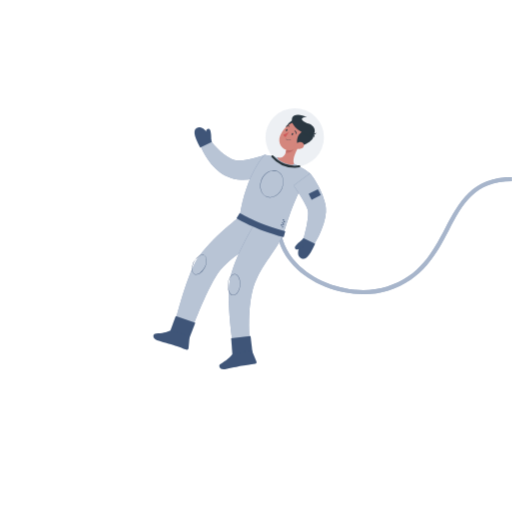
t = 0.00 s
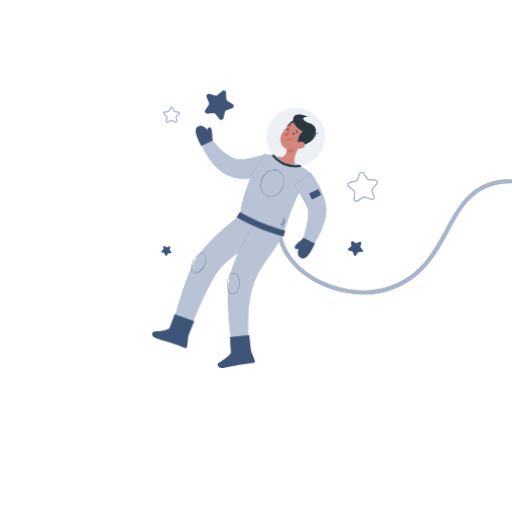
t = 1.00 s
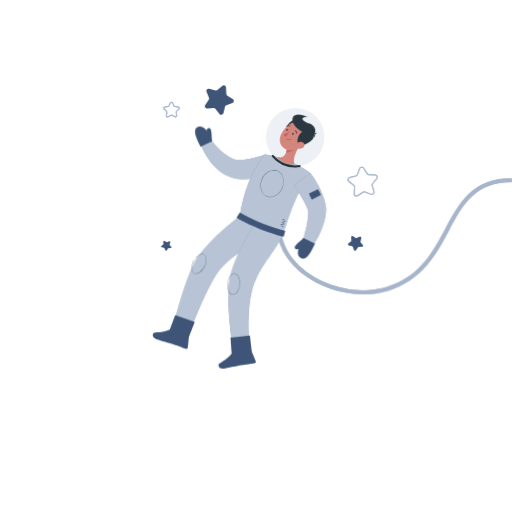
t = 2.50 s
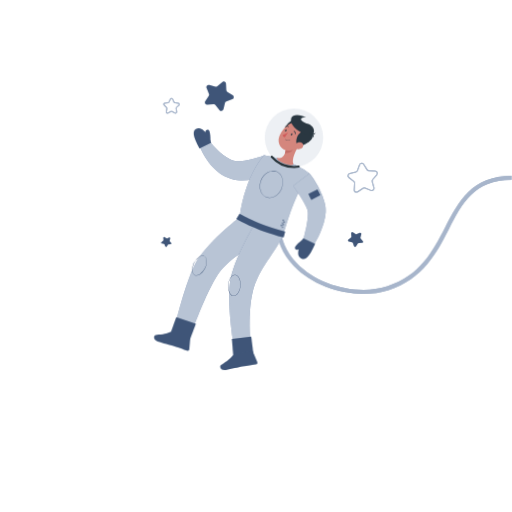
t = 3.63 s
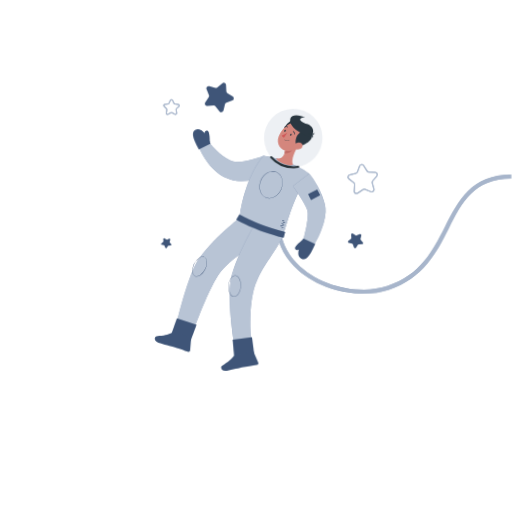
t = 4.75 s
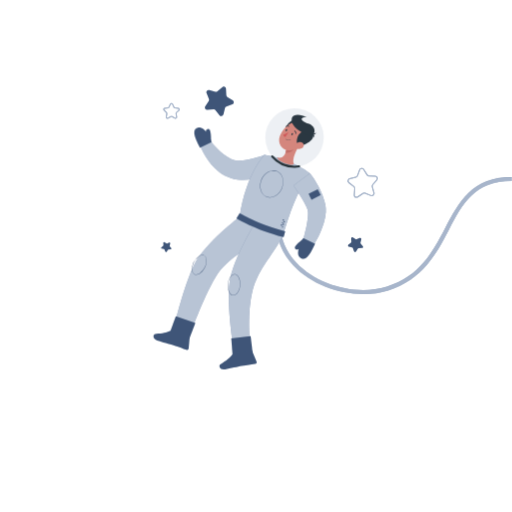
t = 5.88 s

The animated SVG that drew these frames (rendered in a browser with its animation timeline set to each time). Animation: 3 CSS @keyframes rules; one cycle of 7.00 s, repeats indefinitely.

<svg class="animated" id="freepik_stories-astronaut" xmlns="http://www.w3.org/2000/svg" viewBox="0 0 500 500" version="1.1" xmlns:xlink="http://www.w3.org/1999/xlink" xmlns:svgjs="http://svgjs.com/svgjs"><style>svg#freepik_stories-astronaut:not(.animated) .animable {opacity: 0;}svg#freepik_stories-astronaut.animated #freepik--Stars--inject-77 {animation: 1s 1 forwards cubic-bezier(.36,-0.01,.5,1.38) slideUp,6s Infinite  linear floating;animation-delay: 0s,1s;}svg#freepik_stories-astronaut.animated #freepik--Character--inject-77 {animation: 6s Infinite  linear wind;animation-delay: 0s;}            @keyframes slideUp {                0% {                    opacity: 0;                    transform: translateY(30px);                }                100% {                    opacity: 1;                    transform: inherit;                }            }                    @keyframes floating {                0% {                    opacity: 1;                    transform: translateY(0px);                }                50% {                    transform: translateY(-10px);                }                100% {                    opacity: 1;                    transform: translateY(0px);                }            }                    @keyframes wind {                0% {                    transform: rotate( 0deg );                }                25% {                    transform: rotate( 1deg );                }                75% {                    transform: rotate( -1deg );                }            }        .animator-hidden { display: none; }</style><g id="freepik--background-complete--inject-77" class="animable animator-hidden" style="transform-origin: 250px 214.492px;"><rect y="382.4" width="500" height="0.25" style="fill: rgb(224, 224, 224); transform-origin: 250px 382.525px;" id="elcwe6eegmh5f" class="animable"></rect><rect x="327.22" y="395" width="10.48" height="0.25" style="fill: rgb(224, 224, 224); transform-origin: 332.46px 395.125px;" id="eltcqi2yy5sus" class="animable"></rect><rect x="64.93" y="388.44" width="17.85" height="0.25" style="fill: rgb(224, 224, 224); transform-origin: 73.855px 388.565px;" id="el95zzxezb7yv" class="animable"></rect><rect x="149.23" y="394.88" width="30.66" height="0.25" style="fill: rgb(224, 224, 224); transform-origin: 164.56px 395.005px;" id="elofej3gq5a" class="animable"></rect><rect x="220.09" y="389.17" width="45.25" height="0.25" style="fill: rgb(224, 224, 224); transform-origin: 242.715px 389.295px;" id="eljj3blylmcb" class="animable"></rect><rect x="391.44" y="390.76" width="53.95" height="0.25" style="fill: rgb(224, 224, 224); transform-origin: 418.415px 390.885px;" id="elfz3aameh598" class="animable"></rect><rect x="87.61" y="388.44" width="35.34" height="0.25" style="fill: rgb(224, 224, 224); transform-origin: 105.28px 388.565px;" id="eltctm0s3v2l" class="animable"></rect><rect x="451.22" y="390.88" width="14.97" height="0.25" style="fill: rgb(224, 224, 224); transform-origin: 458.705px 391.005px;" id="el23j5jltnccvi" class="animable"></rect><path d="M237,337.8H43.91a5.71,5.71,0,0,1-5.7-5.71V60.66A5.71,5.71,0,0,1,43.91,55H237a5.71,5.71,0,0,1,5.71,5.71V332.09A5.71,5.71,0,0,1,237,337.8ZM43.91,55.2a5.46,5.46,0,0,0-5.45,5.46V332.09a5.46,5.46,0,0,0,5.45,5.46H237a5.47,5.47,0,0,0,5.46-5.46V60.66A5.47,5.47,0,0,0,237,55.2Z" style="fill: rgb(224, 224, 224); transform-origin: 140.46px 196.4px;" id="elmp504uk88ys" class="animable"></path><path d="M453.31,337.8H260.21a5.72,5.72,0,0,1-5.71-5.71V60.66A5.72,5.72,0,0,1,260.21,55h193.1A5.71,5.71,0,0,1,459,60.66V332.09A5.71,5.71,0,0,1,453.31,337.8ZM260.21,55.2a5.47,5.47,0,0,0-5.46,5.46V332.09a5.47,5.47,0,0,0,5.46,5.46h193.1a5.47,5.47,0,0,0,5.46-5.46V60.66a5.47,5.47,0,0,0-5.46-5.46Z" style="fill: rgb(224, 224, 224); transform-origin: 356.75px 196.4px;" id="elhvob1hj93ki" class="animable"></path><path d="M140.43,117A49,49,0,0,1,74,162.78a49,49,0,0,0,0-91.53A49,49,0,0,1,140.43,117Z" style="fill: rgb(245, 245, 245); transform-origin: 107.215px 117.015px;" id="elfz9604i1utj" class="animable"></path><path d="M107,85.21a8.3,8.3,0,0,1,.51,7.08,20.48,20.48,0,0,0-2.3-6.07,21.43,21.43,0,0,0-4-5.14A8.33,8.33,0,0,1,107,85.21Z" style="fill: rgb(230, 230, 230); transform-origin: 104.641px 86.685px;" id="el4af04lqld12" class="animable"></path><path d="M131.17,106.72a8.33,8.33,0,0,1-4.58,5.42,21,21,0,0,0,2.6-6,21.53,21.53,0,0,0,.73-6.46A8.31,8.31,0,0,1,131.17,106.72Z" style="fill: rgb(230, 230, 230); transform-origin: 129.029px 105.91px;" id="elu7ci5gmtd49" class="animable"></path><path d="M128.14,139a8.3,8.3,0,0,1-6.63,2.51,21.08,21.08,0,0,0,5.16-3.94,21.37,21.37,0,0,0,3.77-5.29A8.34,8.34,0,0,1,128.14,139Z" style="fill: rgb(230, 230, 230); transform-origin: 126px 136.908px;" id="elv5cg4bhf269" class="animable"></path><path d="M105.75,155.4a8.31,8.31,0,0,1-6.63,2.52,21.71,21.71,0,0,0,8.93-9.24A8.29,8.29,0,0,1,105.75,155.4Z" style="fill: rgb(230, 230, 230); transform-origin: 103.611px 153.313px;" id="elv43xnuzfsx" class="animable"></path><path d="M117.57,122.78a8.31,8.31,0,0,1-4.31,5.63A21.81,21.81,0,0,0,116,115.86,8.24,8.24,0,0,1,117.57,122.78Z" style="fill: rgb(230, 230, 230); transform-origin: 115.516px 122.135px;" id="elubjbaqe5pl" class="animable"></path><path d="M378.22,150.55a1.5,1.5,0,0,1-1.37-.89c-2.84-6.42,13.18-17.54,30.47-25.2s36.29-12.07,39.14-5.65a1.5,1.5,0,0,1-2.75,1.21c-1.27-2.86-15.6-1.5-35.17,7.18s-30.22,18.37-29,21.24a1.49,1.49,0,0,1-.76,2A1.46,1.46,0,0,1,378.22,150.55Z" style="fill: rgb(245, 245, 245); transform-origin: 411.554px 133.135px;" id="elaocso9screw" class="animable"></path><circle cx="411.65" cy="134.23" r="25.75" style="fill: rgb(230, 230, 230); transform-origin: 411.65px 134.23px;" id="elt3fiq2q1zd" class="animable"></circle><path d="M384.38,152.78c-4.08,0-6.61-1-7.53-3.12a1.51,1.51,0,0,1,.77-2,1.49,1.49,0,0,1,2,.76c.4.9,3.12,2.06,10.81.74a109.43,109.43,0,0,0,24.37-7.91C434.34,132.6,445,122.89,443.71,120a1.5,1.5,0,0,1,2.75-1.21c2.84,6.42-13.18,17.54-30.47,25.2a113,113,0,0,1-25.08,8.13A39.09,39.09,0,0,1,384.38,152.78Z" style="fill: rgb(245, 245, 245); transform-origin: 411.753px 135.338px;" id="elj33g5dszja" class="animable"></path><path d="M371.89,72.94l.85,1.71a.68.68,0,0,0,.51.37l1.89.28a.68.68,0,0,1,.38,1.16l-1.37,1.34a.66.66,0,0,0-.19.6l.32,1.88a.68.68,0,0,1-1,.72l-1.69-.89a.72.72,0,0,0-.64,0l-1.69.89a.68.68,0,0,1-1-.72l.32-1.88a.64.64,0,0,0-.2-.6L367,76.46a.68.68,0,0,1,.38-1.16l1.89-.28a.68.68,0,0,0,.51-.37l.85-1.71A.68.68,0,0,1,371.89,72.94Z" style="fill: rgb(245, 245, 245); transform-origin: 371.26px 76.8012px;" id="elz9abw5rdja8" class="animable"></path><path d="M60.13,241.19,61,242.9a.71.71,0,0,0,.51.38l1.89.27a.69.69,0,0,1,.38,1.17l-1.37,1.33a.67.67,0,0,0-.19.6l.32,1.89a.68.68,0,0,1-1,.72l-1.69-.89a.66.66,0,0,0-.64,0l-1.69.89a.68.68,0,0,1-1-.72l.32-1.89a.67.67,0,0,0-.19-.6l-1.37-1.33a.69.69,0,0,1,.38-1.17l1.89-.27a.71.71,0,0,0,.51-.38l.85-1.71A.68.68,0,0,1,60.13,241.19Z" style="fill: rgb(230, 230, 230); transform-origin: 59.53px 245.078px;" id="el7jcbvvy0kme" class="animable"></path><path d="M303.57,315.8l.84,1.71a.67.67,0,0,0,.52.37l1.89.28a.68.68,0,0,1,.37,1.16l-1.36,1.34a.67.67,0,0,0-.2.6l.32,1.89a.68.68,0,0,1-1,.72l-1.69-.89a.64.64,0,0,0-.63,0l-1.7.89a.69.69,0,0,1-1-.72l.33-1.89a.7.7,0,0,0-.2-.6l-1.37-1.34a.68.68,0,0,1,.38-1.16l1.89-.28a.69.69,0,0,0,.52-.37l.84-1.71A.69.69,0,0,1,303.57,315.8Z" style="fill: rgb(230, 230, 230); transform-origin: 302.941px 319.679px;" id="el0smp7hzy0b1" class="animable"></path><path d="M291.44,33.93l.51,1a.4.4,0,0,0,.3.22l1.13.16a.41.41,0,0,1,.23.7l-.82.8a.4.4,0,0,0-.11.36l.19,1.12a.4.4,0,0,1-.59.43l-1-.53a.42.42,0,0,0-.38,0l-1,.53a.41.41,0,0,1-.59-.43l.2-1.12a.43.43,0,0,0-.12-.36l-.82-.8a.41.41,0,0,1,.23-.7l1.13-.16a.4.4,0,0,0,.3-.22l.51-1A.41.41,0,0,1,291.44,33.93Z" style="fill: rgb(230, 230, 230); transform-origin: 291.09px 36.2532px;" id="el84ayh692s2" class="animable"></path><path d="M113.62,210.8l.51,1a.4.4,0,0,0,.3.22l1.13.17a.4.4,0,0,1,.23.69l-.82.8a.4.4,0,0,0-.11.36l.19,1.13a.41.41,0,0,1-.59.43l-1-.53a.37.37,0,0,0-.38,0l-1,.53a.41.41,0,0,1-.6-.43l.2-1.13a.43.43,0,0,0-.12-.36l-.82-.8a.4.4,0,0,1,.23-.69l1.13-.17a.4.4,0,0,0,.3-.22l.51-1A.4.4,0,0,1,113.62,210.8Z" style="fill: rgb(245, 245, 245); transform-origin: 113.265px 213.117px;" id="elneixgq3wnmh" class="animable"></path><path d="M62.55,306.31l.5,1a.41.41,0,0,0,.31.23l1.13.16a.41.41,0,0,1,.22.7l-.81.8a.39.39,0,0,0-.12.36L64,310.7a.4.4,0,0,1-.59.43l-1-.53a.42.42,0,0,0-.38,0l-1,.53a.4.4,0,0,1-.59-.43l.19-1.12a.39.39,0,0,0-.12-.36l-.82-.8a.41.41,0,0,1,.23-.7l1.13-.16a.43.43,0,0,0,.31-.23l.5-1A.42.42,0,0,1,62.55,306.31Z" style="fill: rgb(245, 245, 245); transform-origin: 62.2007px 308.661px;" id="elu856mm1h9io" class="animable"></path><path d="M418.78,306.46l.51,1a.4.4,0,0,0,.31.22l1.13.16a.41.41,0,0,1,.22.7l-.81.8a.4.4,0,0,0-.12.36l.19,1.12a.4.4,0,0,1-.59.43l-1-.53a.42.42,0,0,0-.38,0l-1,.53a.41.41,0,0,1-.6-.43l.2-1.12a.4.4,0,0,0-.12-.36l-.82-.8a.41.41,0,0,1,.23-.7l1.13-.16a.42.42,0,0,0,.31-.22l.5-1A.41.41,0,0,1,418.78,306.46Z" style="fill: rgb(230, 230, 230); transform-origin: 418.426px 308.779px;" id="elsivirbbxago" class="animable"></path><circle cx="171.99" cy="64.81" r="1.33" style="fill: rgb(230, 230, 230); transform-origin: 171.99px 64.81px;" id="elgryepbepmr" class="animable"></circle><path d="M310.18,81.08a1.33,1.33,0,1,1-1.33-1.32A1.33,1.33,0,0,1,310.18,81.08Z" style="fill: rgb(245, 245, 245); transform-origin: 308.85px 81.09px;" id="elvod56cvhktm" class="animable"></path><circle cx="165.18" cy="185.33" r="1.33" style="fill: rgb(245, 245, 245); transform-origin: 165.18px 185.33px;" id="eljlwdnmfarne" class="animable"></circle><path d="M122.83,285.26a1.33,1.33,0,1,1-1.32-1.32A1.32,1.32,0,0,1,122.83,285.26Z" style="fill: rgb(245, 245, 245); transform-origin: 121.5px 285.27px;" id="elkxhllfi27h" class="animable"></path><circle cx="400.33" cy="205.33" r="1.33" style="fill: rgb(230, 230, 230); transform-origin: 400.33px 205.33px;" id="elucaie2hqglm" class="animable"></circle></g><g id="freepik--Shadow--inject-77" class="animable animator-hidden" style="transform-origin: 250px 416.24px;"><ellipse cx="250" cy="416.24" rx="193.89" ry="11.32" style="fill: rgb(245, 245, 245); transform-origin: 250px 416.24px;" id="ell4fk40xekjj" class="animable"></ellipse></g><g id="freepik--Stars--inject-77" class="animable" style="transform-origin: 263.174px 169.166px;"><path d="M163.46,119.73a1.66,1.66,0,0,1-1.63-1.94l.55-3.17a.68.68,0,0,0-.19-.58l-2.31-2.25a1.65,1.65,0,0,1,.92-2.82l3.19-.46a.67.67,0,0,0,.49-.36l1.42-2.89a1.66,1.66,0,0,1,3,0l1.42,2.89a.67.67,0,0,0,.5.36L174,109a1.65,1.65,0,0,1,.92,2.82L172.58,114a.65.65,0,0,0-.18.58l.54,3.17a1.65,1.65,0,0,1-2.4,1.74l-2.85-1.5a.63.63,0,0,0-.61,0l-2.85,1.49A1.64,1.64,0,0,1,163.46,119.73Zm3.93-14.39a.63.63,0,0,0-.59.36l-1.43,2.89a1.65,1.65,0,0,1-1.24.91l-3.19.46a.65.65,0,0,0-.36,1.11l2.31,2.25a1.66,1.66,0,0,1,.47,1.47l-.54,3.17a.65.65,0,0,0,.94.69l2.86-1.5a1.65,1.65,0,0,1,1.53,0l2.86,1.5A.65.65,0,0,0,172,118l-.54-3.17a1.69,1.69,0,0,1,.47-1.47l2.31-2.25a.64.64,0,0,0,.17-.67.65.65,0,0,0-.53-.44l-3.19-.46a1.65,1.65,0,0,1-1.24-.91L168,105.7A.63.63,0,0,0,167.39,105.34Z" style="fill: #4F6B96; transform-origin: 167.4px 112.021px;" id="el4ah8hatjms" class="animable"></path><g id="elmc54usv9rwf"><path d="M163.46,119.73a1.66,1.66,0,0,1-1.63-1.94l.55-3.17a.68.68,0,0,0-.19-.58l-2.31-2.25a1.65,1.65,0,0,1,.92-2.82l3.19-.46a.67.67,0,0,0,.49-.36l1.42-2.89a1.66,1.66,0,0,1,3,0l1.42,2.89a.67.67,0,0,0,.5.36L174,109a1.65,1.65,0,0,1,.92,2.82L172.58,114a.65.65,0,0,0-.18.58l.54,3.17a1.65,1.65,0,0,1-2.4,1.74l-2.85-1.5a.63.63,0,0,0-.61,0l-2.85,1.49A1.64,1.64,0,0,1,163.46,119.73Zm3.93-14.39a.63.63,0,0,0-.59.36l-1.43,2.89a1.65,1.65,0,0,1-1.24.91l-3.19.46a.65.65,0,0,0-.36,1.11l2.31,2.25a1.66,1.66,0,0,1,.47,1.47l-.54,3.17a.65.65,0,0,0,.94.69l2.86-1.5a1.65,1.65,0,0,1,1.53,0l2.86,1.5A.65.65,0,0,0,172,118l-.54-3.17a1.69,1.69,0,0,1,.47-1.47l2.31-2.25a.64.64,0,0,0,.17-.67.65.65,0,0,0-.53-.44l-3.19-.46a1.65,1.65,0,0,1-1.24-.91L168,105.7A.63.63,0,0,0,167.39,105.34Z" style="fill: rgb(255, 255, 255); opacity: 0.5; transform-origin: 167.4px 112.021px;" class="animable" id="elposs9f41ol7"></path></g><path d="M220.65,90.49l.29,6.17a2.19,2.19,0,0,0,1,1.77l5.24,3.26a2.21,2.21,0,0,1-.39,3.94l-5.77,2.18a2.18,2.18,0,0,0-1.36,1.53l-1.48,6a2.21,2.21,0,0,1-3.87.86l-3.86-4.82a2.16,2.16,0,0,0-1.88-.82l-6.15.44a2.21,2.21,0,0,1-2-3.41l3.39-5.16a2.18,2.18,0,0,0,.2-2l-2.32-5.72a2.21,2.21,0,0,1,2.62-3l5.95,1.63a2.21,2.21,0,0,0,2-.44l4.72-4A2.21,2.21,0,0,1,220.65,90.49Z" style="fill: #4F6B96; transform-origin: 214.14px 102.687px;" id="el9ixa7rf9umc" class="animable"></path><g id="el7ms9g0jfp2l"><path d="M220.65,90.49l.29,6.17a2.19,2.19,0,0,0,1,1.77l5.24,3.26a2.21,2.21,0,0,1-.39,3.94l-5.77,2.18a2.18,2.18,0,0,0-1.36,1.53l-1.48,6a2.21,2.21,0,0,1-3.87.86l-3.86-4.82a2.16,2.16,0,0,0-1.88-.82l-6.15.44a2.21,2.21,0,0,1-2-3.41l3.39-5.16a2.18,2.18,0,0,0,.2-2l-2.32-5.72a2.21,2.21,0,0,1,2.62-3l5.95,1.63a2.21,2.21,0,0,0,2-.44l4.72-4A2.21,2.21,0,0,1,220.65,90.49Z" style="opacity: 0.2; transform-origin: 214.14px 102.687px;" class="animable" id="elbiz31rfm74"></path></g><path d="M348.13,196.88a2.74,2.74,0,0,1-2.7-2.9l.42-6.16a1.7,1.7,0,0,0-.64-1.45l-4.83-3.84a2.71,2.71,0,0,1,1-4.75l6-1.5a1.66,1.66,0,0,0,1.18-1.06l2.16-5.78a2.71,2.71,0,0,1,4.83-.49l3.28,5.23a1.69,1.69,0,0,0,1.37.8l6.17.27a2.71,2.71,0,0,1,2,4.44l-4,4.73A1.71,1.71,0,0,0,364,186l1.65,5.95a2.69,2.69,0,0,1-.8,2.74,2.72,2.72,0,0,1-2.82.5l-5.72-2.31a1.71,1.71,0,0,0-1.58.16l-5.14,3.41A2.75,2.75,0,0,1,348.13,196.88Zm5.15-28.2h-.18a1.67,1.67,0,0,0-1.43,1.1l-2.16,5.78a2.67,2.67,0,0,1-1.88,1.68l-6,1.5a1.71,1.71,0,0,0-.65,3l4.83,3.84a2.69,2.69,0,0,1,1,2.3l-.42,6.16a1.67,1.67,0,0,0,.84,1.59,1.7,1.7,0,0,0,1.8,0l5.15-3.41a2.71,2.71,0,0,1,2.5-.26l5.73,2.31a1.71,1.71,0,0,0,2.28-2l-1.65-5.95a2.7,2.7,0,0,1,.53-2.46l4-4.73a1.72,1.72,0,0,0-1.24-2.81l-6.16-.26a2.72,2.72,0,0,1-2.18-1.27l-3.27-5.23A1.68,1.68,0,0,0,353.28,168.68Z" style="fill: #4F6B96; transform-origin: 354.172px 182.282px;" id="el50uttw08hp9" class="animable"></path><g id="elh2kq8758mi8"><path d="M348.13,196.88a2.74,2.74,0,0,1-2.7-2.9l.42-6.16a1.7,1.7,0,0,0-.64-1.45l-4.83-3.84a2.71,2.71,0,0,1,1-4.75l6-1.5a1.66,1.66,0,0,0,1.18-1.06l2.16-5.78a2.71,2.71,0,0,1,4.83-.49l3.28,5.23a1.69,1.69,0,0,0,1.37.8l6.17.27a2.71,2.71,0,0,1,2,4.44l-4,4.73A1.71,1.71,0,0,0,364,186l1.65,5.95a2.69,2.69,0,0,1-.8,2.74,2.72,2.72,0,0,1-2.82.5l-5.72-2.31a1.71,1.71,0,0,0-1.58.16l-5.14,3.41A2.75,2.75,0,0,1,348.13,196.88Zm5.15-28.2h-.18a1.67,1.67,0,0,0-1.43,1.1l-2.16,5.78a2.67,2.67,0,0,1-1.88,1.68l-6,1.5a1.71,1.71,0,0,0-.65,3l4.83,3.84a2.69,2.69,0,0,1,1,2.3l-.42,6.16a1.67,1.67,0,0,0,.84,1.59,1.7,1.7,0,0,0,1.8,0l5.15-3.41a2.71,2.71,0,0,1,2.5-.26l5.73,2.31a1.71,1.71,0,0,0,2.28-2l-1.65-5.95a2.7,2.7,0,0,1,.53-2.46l4-4.73a1.72,1.72,0,0,0-1.24-2.81l-6.16-.26a2.72,2.72,0,0,1-2.18-1.27l-3.27-5.23A1.68,1.68,0,0,0,353.28,168.68Z" style="fill: rgb(255, 255, 255); opacity: 0.5; transform-origin: 354.172px 182.282px;" class="animable" id="eljoycs65kzwa"></path></g><path d="M352.79,237.56l-.82,3.08a1.11,1.11,0,0,0,.24,1l2.07,2.42a1.14,1.14,0,0,1-.81,1.88l-3.18.17a1.16,1.16,0,0,0-.91.55l-1.66,2.72a1.15,1.15,0,0,1-2-.19l-1.14-3a1.17,1.17,0,0,0-.8-.7l-3.1-.74a1.14,1.14,0,0,1-.46-2l2.48-2a1.14,1.14,0,0,0,.41-1l-.25-3.18a1.14,1.14,0,0,1,1.75-1l2.68,1.73a1.17,1.17,0,0,0,1.06.1l2.94-1.23A1.15,1.15,0,0,1,352.79,237.56Z" style="fill: #4F6B96; transform-origin: 347.174px 242.635px;" id="el4s78t0euc7w" class="animable"></path><g id="el25sdkk58md2"><path d="M352.79,237.56l-.82,3.08a1.11,1.11,0,0,0,.24,1l2.07,2.42a1.14,1.14,0,0,1-.81,1.88l-3.18.17a1.16,1.16,0,0,0-.91.55l-1.66,2.72a1.15,1.15,0,0,1-2-.19l-1.14-3a1.17,1.17,0,0,0-.8-.7l-3.1-.74a1.14,1.14,0,0,1-.46-2l2.48-2a1.14,1.14,0,0,0,.41-1l-.25-3.18a1.14,1.14,0,0,1,1.75-1l2.68,1.73a1.17,1.17,0,0,0,1.06.1l2.94-1.23A1.15,1.15,0,0,1,352.79,237.56Z" style="opacity: 0.2; transform-origin: 347.174px 242.635px;" class="animable" id="elsyajd0e18xa"></path></g><path d="M166.19,241.59l-.56,2.09a.8.8,0,0,0,.16.7L167.2,246a.78.78,0,0,1-.55,1.28l-2.16.12a.75.75,0,0,0-.61.37l-1.13,1.84a.77.77,0,0,1-1.38-.12l-.78-2a.77.77,0,0,0-.54-.48l-2.1-.5a.77.77,0,0,1-.31-1.35l1.67-1.36a.77.77,0,0,0,.29-.66l-.18-2.16a.78.78,0,0,1,1.2-.71l1.81,1.17a.77.77,0,0,0,.72.07l2-.83A.77.77,0,0,1,166.19,241.59Z" style="fill: #4F6B96; transform-origin: 162.368px 245.065px;" id="elzie20uju9w" class="animable"></path><g id="elww4s3mxvi7"><path d="M166.19,241.59l-.56,2.09a.8.8,0,0,0,.16.7L167.2,246a.78.78,0,0,1-.55,1.28l-2.16.12a.75.75,0,0,0-.61.37l-1.13,1.84a.77.77,0,0,1-1.38-.12l-.78-2a.77.77,0,0,0-.54-.48l-2.1-.5a.77.77,0,0,1-.31-1.35l1.67-1.36a.77.77,0,0,0,.29-.66l-.18-2.16a.78.78,0,0,1,1.2-.71l1.81,1.17a.77.77,0,0,0,.72.07l2-.83A.77.77,0,0,1,166.19,241.59Z" style="opacity: 0.2; transform-origin: 162.368px 245.065px;" class="animable" id="elfe497dwv31l"></path></g></g><g id="freepik--Character--inject-77" class="animable" style="transform-origin: 324.881px 228.679px;"><path d="M354.86,287.21c-25.09,0-51.59-10.26-68.16-27.79-16.72-17.7-21.2-40.08-12.61-63l3.74,1.4c-8,21.43-3.84,42.33,11.78,58.86,21.09,22.32,59,32.31,88.15,23.23,32.28-10,44.8-33.82,56.91-56.82C448.23,197.33,461,173,500,173v4c-36.54,0-48.24,22.22-61.79,47.95-11.91,22.61-25.4,48.24-59.26,58.77A81.1,81.1,0,0,1,354.86,287.21Z" style="fill: #4F6B96; transform-origin: 384.913px 230.106px;" id="el3pscz18h6av" class="animable"></path><g id="el6d68rhc3xyu"><path d="M354.86,287.21c-25.09,0-51.59-10.26-68.16-27.79-16.72-17.7-21.2-40.08-12.61-63l3.74,1.4c-8,21.43-3.84,42.33,11.78,58.86,21.09,22.32,59,32.31,88.15,23.23,32.28-10,44.8-33.82,56.91-56.82C448.23,197.33,461,173,500,173v4c-36.54,0-48.24,22.22-61.79,47.95-11.91,22.61-25.4,48.24-59.26,58.77A81.1,81.1,0,0,1,354.86,287.21Z" style="fill: rgb(255, 255, 255); opacity: 0.5; transform-origin: 384.913px 230.106px;" class="animable" id="eleiz87ij6tth"></path></g><path d="M267.2,169.47l-1.35.53-1.25.47-2.5.85c-1.67.55-3.35,1-5,1.49a90.41,90.41,0,0,1-10.48,2.13,61.84,61.84,0,0,1-11.39.62,39.43,39.43,0,0,1-6.37-.84,37,37,0,0,1-6.23-2c-7.81-3.45-13.43-8.9-17.87-14.59a67.08,67.08,0,0,1-5.82-9c-.83-1.56-1.62-3.11-2.33-4.71-.36-.8-.7-1.61-1-2.42s-.6-1.61-.95-2.58l8.88-4.39,1.35,1.7c.48.59.95,1.18,1.45,1.76,1,1.17,2,2.32,3,3.43a77,77,0,0,0,6.29,6.24,47.5,47.5,0,0,0,6.65,5,36,36,0,0,0,3.36,1.83,23.45,23.45,0,0,0,3.32,1.21,15.73,15.73,0,0,0,6.42.56,54.42,54.42,0,0,0,7.94-1.21c2.78-.6,5.63-1.34,8.47-2.18,1.43-.39,2.85-.84,4.27-1.28l2.5-.91Z" style="fill: #4F6B96; transform-origin: 230.93px 155.317px;" id="el3qr37gkrz5c" class="animable"></path><g id="elws4i72nbj0e"><path d="M267.2,169.47l-1.35.53-1.25.47-2.5.85c-1.67.55-3.35,1-5,1.49a90.41,90.41,0,0,1-10.48,2.13,61.84,61.84,0,0,1-11.39.62,39.43,39.43,0,0,1-6.37-.84,37,37,0,0,1-6.23-2c-7.81-3.45-13.43-8.9-17.87-14.59a67.08,67.08,0,0,1-5.82-9c-.83-1.56-1.62-3.11-2.33-4.71-.36-.8-.7-1.61-1-2.42s-.6-1.61-.95-2.58l8.88-4.39,1.35,1.7c.48.59.95,1.18,1.45,1.76,1,1.17,2,2.32,3,3.43a77,77,0,0,0,6.29,6.24,47.5,47.5,0,0,0,6.65,5,36,36,0,0,0,3.36,1.83,23.45,23.45,0,0,0,3.32,1.21,15.73,15.73,0,0,0,6.42.56,54.42,54.42,0,0,0,7.94-1.21c2.78-.6,5.63-1.34,8.47-2.18,1.43-.39,2.85-.84,4.27-1.28l2.5-.91Z" style="fill: rgb(255, 255, 255); opacity: 0.6; transform-origin: 230.93px 155.317px;" class="animable" id="el4l18gvcx4mv"></path></g><path d="M258.46,151.18S240.68,168.65,234,211.64l42.64,16.84c2.56-5.65,9-34.52,26-59.17a67.82,67.82,0,0,0-13.06-8.08,193.37,193.37,0,0,0-18.13-7.16A97.09,97.09,0,0,0,258.46,151.18Z" style="fill: #4F6B96; transform-origin: 268.32px 189.83px;" id="ellst82a1yk8p" class="animable"></path><g id="eljetpopye"><path d="M258.46,151.18S240.68,168.65,234,211.64l42.64,16.84c2.56-5.65,9-34.52,26-59.17a67.82,67.82,0,0,0-13.06-8.08,193.37,193.37,0,0,0-18.13-7.16A97.09,97.09,0,0,0,258.46,151.18Z" style="fill: rgb(255, 255, 255); opacity: 0.6; transform-origin: 268.32px 189.83px;" class="animable" id="elve6qy2r4itf"></path></g><path d="M292.67,141.67c-3,4.74-7.76,13.74-5.52,18.59,0,0-1.23,2.13-9.9-1.32-7.08-2.82-6.05-5-6.05-5,6.26.89,7.79-3.41,8.37-7.8Z" style="fill: rgb(228, 137, 123); transform-origin: 281.909px 151.29px;" id="elrcfmjge94ml" class="animable"></path><path d="M287.33,143.51l-7.75,2.65a18.49,18.49,0,0,1-.63,3c2.31.54,6.26-.67,7.4-2.87A8.32,8.32,0,0,0,287.33,143.51Z" style="fill: rgb(206, 111, 100); transform-origin: 283.14px 146.399px;" id="eloy0kulwfijj" class="animable"></path><path d="M288,117c-4-.58-12,8.52-9.22,13S295.55,118.14,288,117Z" style="fill: rgb(38, 50, 56); transform-origin: 284.208px 123.875px;" id="elxajxzumvvf" class="animable"></path><path d="M296.55,136.19c-4.67,5.86-7.1,9.52-12.39,10.49-8,1.47-13.55-6.63-10.73-13.76,2.54-6.42,9.75-14.92,17.45-13.15A10.21,10.21,0,0,1,296.55,136.19Z" style="fill: rgb(228, 137, 123); transform-origin: 285.769px 133.194px;" id="el22ca918c8oq" class="animable"></path><path d="M291.92,141.89c-4.16-.94-1.51-16.68,9.24-13.78C314.18,131.62,298.65,143.4,291.92,141.89Z" style="fill: rgb(38, 50, 56); transform-origin: 298.126px 134.888px;" id="el3619von0rhu" class="animable"></path><path d="M301.47,132.23c-5-1.85-18.71-8.84-16.2-17.29,1.23-4.11,9.08-3.46,14.53-.55-8.85.32-4.41,4.53,1.38,6.35C310.6,123.7,308.16,134.73,301.47,132.23Z" style="fill: rgb(38, 50, 56); transform-origin: 296.179px 122.314px;" id="el1ey9ahzlq8t" class="animable"></path><path d="M302.76,130.1s5.32-.7,4.21,4.13A6.05,6.05,0,0,0,302.76,130.1Z" style="fill: rgb(38, 50, 56); transform-origin: 304.941px 132.147px;" id="elpiqj2rb6tus" class="animable"></path><path d="M303,129.66s3.25,4.26,5.9.08A6.07,6.07,0,0,1,303,129.66Z" style="fill: rgb(38, 50, 56); transform-origin: 305.95px 130.619px;" id="elsbp40gwimyn" class="animable"></path><path d="M294.58,144.87a7.09,7.09,0,0,1-5.43,0c-2.31-1-1.92-3.39,0-4.76,1.74-1.23,5-2.21,6.72-.46S296.7,144,294.58,144.87Z" style="fill: rgb(228, 137, 123); transform-origin: 292.169px 142.056px;" id="el4erjy6i4tap" class="animable"></path><path d="M234,211.64s-33.48,25.21-43.92,45.72C179.25,278.71,169.05,322,169.05,322l15.87,5.76s13.27-36.75,25.33-56.93c13.15-22,34.94-27.05,51.81-48.16Z" style="fill: #4F6B96; transform-origin: 215.555px 269.7px;" id="eluccoq2djpq" class="animable"></path><g id="elmxxbyopcszk"><path d="M234,211.64s-33.48,25.21-43.92,45.72C179.25,278.71,169.05,322,169.05,322l15.87,5.76s13.27-36.75,25.33-56.93c13.15-22,34.94-27.05,51.81-48.16Z" style="fill: rgb(255, 255, 255); opacity: 0.6; transform-origin: 215.555px 269.7px;" class="animable" id="el51dtwn06xxe"></path></g><path d="M249.16,217.61s-22,35.86-25,57.91c-3.25,24.14,4.47,69.56,4.47,69.56l15.8-3.79s-3.78-32.93,1.72-55.94c6-25,23.54-39.29,30.49-56.87Z" style="fill: #4F6B96; transform-origin: 250.001px 281.345px;" id="elg8pu3ra06vp" class="animable"></path><g id="elt6h2xlimazg"><path d="M249.16,217.61s-22,35.86-25,57.91c-3.25,24.14,4.47,69.56,4.47,69.56l15.8-3.79s-3.78-32.93,1.72-55.94c6-25,23.54-39.29,30.49-56.87Z" style="fill: rgb(255, 255, 255); opacity: 0.6; transform-origin: 250.001px 281.345px;" class="animable" id="elezzj14xibpl"></path></g><path d="M286.07,131.39c-.35.5-.9.72-1.22.49s-.31-.81,0-1.31.9-.72,1.22-.49S286.42,130.9,286.07,131.39Z" style="fill: rgb(38, 50, 56); transform-origin: 285.468px 130.98px;" id="ellhxvbi36jti" class="animable"></path><path d="M280.44,127.44c-.35.5-.9.72-1.22.49s-.31-.81,0-1.31.9-.72,1.22-.49S280.79,127,280.44,127.44Z" style="fill: rgb(38, 50, 56); transform-origin: 279.838px 127.03px;" id="elx24w03aanq9" class="animable"></path><path d="M282.06,129a21.74,21.74,0,0,1-5.37,2.59c.3,1.44,2.06,2.12,2.06,2.12Z" style="fill: rgb(222, 87, 83); transform-origin: 279.375px 131.355px;" id="els8ywvo8eqk" class="animable"></path><path d="M282.33,137.06a5.31,5.31,0,0,1-3.09-1,.18.18,0,1,1,.21-.29,4.81,4.81,0,0,0,4.3.71.19.19,0,0,1,.23.1.18.18,0,0,1-.1.23A4.36,4.36,0,0,1,282.33,137.06Z" style="fill: rgb(38, 50, 56); transform-origin: 281.571px 136.392px;" id="elx9lqxmf8uzb" class="animable"></path><path d="M289.25,130.83a.36.36,0,0,1-.36-.34,2.84,2.84,0,0,0-1.19-2.29.36.36,0,0,1,.37-.62,3.57,3.57,0,0,1,1.53,2.88.34.34,0,0,1-.34.37Z" style="fill: rgb(38, 50, 56); transform-origin: 288.563px 129.18px;" id="eluvkf0bveoxq" class="animable"></path><path d="M279.54,123.85a.37.37,0,0,1-.32-.19.36.36,0,0,1,.14-.48,3.57,3.57,0,0,1,3.26-.18.36.36,0,0,1,.15.49.36.36,0,0,1-.48.15,2.83,2.83,0,0,0-2.58.16A.34.34,0,0,1,279.54,123.85Z" style="fill: rgb(38, 50, 56); transform-origin: 280.996px 123.27px;" id="el9t6w5qy75i" class="animable"></path><path d="M302.68,169.31l.66.65.75,1,1.43,2c.91,1.34,1.8,2.69,2.64,4.07s1.65,2.79,2.43,4.23,1.5,2.9,2.21,4.39a72.64,72.64,0,0,1,3.66,9.43c.26.81.49,1.66.7,2.52l.33,1.28.08.32.1.46.2.91a26.64,26.64,0,0,1,.39,6.52,46.89,46.89,0,0,1-2,10.53,79.3,79.3,0,0,1-3.41,9.15c-1.28,2.92-2.7,5.72-4.21,8.46s-3.11,5.35-5,8l-8.88-4.4c1.52-5.49,3.1-11.18,4.29-16.65.56-2.75,1.11-5.46,1.42-8.07.16-1.32.27-2.58.36-3.8a29,29,0,0,0,0-3.39,10.45,10.45,0,0,0-.48-2.37l-.07-.17,0-.09-.09-.2-.36-.85c-.24-.56-.48-1.13-.77-1.7a78,78,0,0,0-3.65-6.9c-.66-1.16-1.35-2.31-2.08-3.46s-1.43-2.3-2.19-3.44-1.5-2.28-2.26-3.41l-2.18-3.22Z" style="fill: #4F6B96; transform-origin: 302.507px 206.27px;" id="elsnutyl238y" class="animable"></path><g id="el0v5pngwg3v6r"><path d="M302.68,169.31l.66.65.75,1,1.43,2c.91,1.34,1.8,2.69,2.64,4.07s1.65,2.79,2.43,4.23,1.5,2.9,2.21,4.39a72.64,72.64,0,0,1,3.66,9.43c.26.81.49,1.66.7,2.52l.33,1.28.08.32.1.46.2.91a26.64,26.64,0,0,1,.39,6.52,46.89,46.89,0,0,1-2,10.53,79.3,79.3,0,0,1-3.41,9.15c-1.28,2.92-2.7,5.72-4.21,8.46s-3.11,5.35-5,8l-8.88-4.4c1.52-5.49,3.1-11.18,4.29-16.65.56-2.75,1.11-5.46,1.42-8.07.16-1.32.27-2.58.36-3.8a29,29,0,0,0,0-3.39,10.45,10.45,0,0,0-.48-2.37l-.07-.17,0-.09-.09-.2-.36-.85c-.24-.56-.48-1.13-.77-1.7a78,78,0,0,0-3.65-6.9c-.66-1.16-1.35-2.31-2.08-3.46s-1.43-2.3-2.19-3.44-1.5-2.28-2.26-3.41l-2.18-3.22Z" style="fill: rgb(255, 255, 255); opacity: 0.6; transform-origin: 302.507px 206.27px;" class="animable" id="el1nx88r9tzn5"></path></g><g id="el139cjm9oxkiq"><circle cx="287.77" cy="134.21" r="28.57" style="fill: #4F6B96; opacity: 0.1; transform-origin: 287.77px 134.21px; transform: rotate(-23.23deg);" class="animable" id="el2c295yrmjlk"></circle></g><path d="M287.78,163.79a29.7,29.7,0,0,1-22.66-10.56,1,1,0,0,1,1.54-1.28,27.62,27.62,0,0,0,25.4,9.5,1,1,0,0,1,.31,2A29.39,29.39,0,0,1,287.78,163.79Z" style="fill: rgb(38, 50, 56); transform-origin: 279.058px 157.689px;" id="elsm7e8li2akl" class="animable"></path><polygon points="246.54 344.52 227.17 349.49 225.74 330.47 244.61 328.1 246.54 344.52" style="fill: #4F6B96; transform-origin: 236.14px 338.795px;" id="elt7wrt5o1xyl" class="animable"></polygon><g id="el4xynricndgn"><polygon points="246.54 344.52 227.17 349.49 225.74 330.47 244.61 328.1 246.54 344.52" style="opacity: 0.2; transform-origin: 236.14px 338.795px;" class="animable" id="el6k0t8qufvk"></polygon></g><path d="M228.17,345.49l16.56-3.7a1.08,1.08,0,0,1,1.18.64l4.34,10.3a1.81,1.81,0,0,1-1.38,2.47c-4.75.78-7.1.92-13.06,2-3.67.67-11.17,2.43-16.23,3.35s-6.5-3.68-4.65-4.8c6.79-4.14,8.93-5.95,11.42-9.17A3,3,0,0,1,228.17,345.49Z" style="fill: #4F6B96; transform-origin: 232.271px 351.222px;" id="eliyddiw4s06g" class="animable"></path><g id="el5sx8p62izuk"><path d="M228.17,345.49l16.56-3.7a1.08,1.08,0,0,1,1.18.64l4.34,10.3a1.81,1.81,0,0,1-1.38,2.47c-4.75.78-7.1.92-13.06,2-3.67.67-11.17,2.43-16.23,3.35s-6.5-3.68-4.65-4.8c6.79-4.14,8.93-5.95,11.42-9.17A3,3,0,0,1,228.17,345.49Z" style="opacity: 0.2; transform-origin: 232.271px 351.222px;" class="animable" id="elbspraypx9f8"></path></g><polygon points="184.62 330.73 165.18 326.01 171.62 308.63 190.63 315.33 184.62 330.73" style="fill: #4F6B96; transform-origin: 177.905px 319.68px;" id="ele7ltdxusck7" class="animable"></polygon><g id="el1tyd9bgby91i"><polygon points="184.62 330.73 165.18 326.01 171.62 308.63 190.63 315.33 184.62 330.73" style="opacity: 0.2; transform-origin: 177.905px 319.68px;" class="animable" id="elo6baqa6jmas"></polygon></g><path d="M168,323l16.35,4.53a1.06,1.06,0,0,1,.74,1.11l-1,11.13a1.8,1.8,0,0,1-2.38,1.53c-4.56-1.54-6.7-2.52-12.48-4.37-3.55-1.13-11-3.1-15.89-4.67s-4-6.3-1.85-6.42c7.94-.46,10.68-1.05,14.39-2.72A3,3,0,0,1,168,323Z" style="fill: #4F6B96; transform-origin: 167.429px 332.13px;" id="el8o6165qq4no" class="animable"></path><g id="elgvmgfra7uj"><path d="M168,323l16.35,4.53a1.06,1.06,0,0,1,.74,1.11l-1,11.13a1.8,1.8,0,0,1-2.38,1.53c-4.56-1.54-6.7-2.52-12.48-4.37-3.55-1.13-11-3.1-15.89-4.67s-4-6.3-1.85-6.42c7.94-.46,10.68-1.05,14.39-2.72A3,3,0,0,1,168,323Z" style="opacity: 0.2; transform-origin: 167.429px 332.13px;" class="animable" id="elf7235yxlu8k"></path></g><path d="M277,231.54c-28.56-7.57-45.39-18-46.09-18.43l3.18-5.09c.16.11,16.83,10.4,44.45,17.72Z" style="fill: #4F6B96; transform-origin: 254.725px 219.78px;" id="elrvizdxr70ho" class="animable"></path><g id="el0i6x51teo9x4"><path d="M277,231.54c-28.56-7.57-45.39-18-46.09-18.43l3.18-5.09c.16.11,16.83,10.4,44.45,17.72Z" style="opacity: 0.2; transform-origin: 254.725px 219.78px;" class="animable" id="el0ogvbhdj491"></path></g><path d="M191.45,268.16a3.65,3.65,0,0,1-1.63-.37c-1.45-.74-2.32-2.41-2.44-4.71A16.29,16.29,0,0,1,194.06,250c1.92-1.25,3.79-1.53,5.24-.79s2.33,2.41,2.45,4.7a15.14,15.14,0,0,1-1.78,7.37h0a14.61,14.61,0,0,1-5,5.77A6.81,6.81,0,0,1,191.45,268.16ZM197.56,249a6.29,6.29,0,0,0-3.36,1.16,16.08,16.08,0,0,0-6.57,12.91c.11,2.2.93,3.8,2.31,4.5s3,.36,4.87-.78a14.37,14.37,0,0,0,4.94-5.68,14.83,14.83,0,0,0,1.75-7.23c-.12-2.2-.94-3.8-2.31-4.5A3.59,3.59,0,0,0,197.56,249Z" style="fill: #4F6B96; transform-origin: 194.566px 258.483px;" id="eltkth3ei2plk" class="animable"></path><g id="elyj4nqur11kr"><path d="M191.45,268.16a3.65,3.65,0,0,1-1.63-.37c-1.45-.74-2.32-2.41-2.44-4.71A16.29,16.29,0,0,1,194.06,250c1.92-1.25,3.79-1.53,5.24-.79s2.33,2.41,2.45,4.7a15.14,15.14,0,0,1-1.78,7.37h0a14.61,14.61,0,0,1-5,5.77A6.81,6.81,0,0,1,191.45,268.16ZM197.56,249a6.29,6.29,0,0,0-3.36,1.16,16.08,16.08,0,0,0-6.57,12.91c.11,2.2.93,3.8,2.31,4.5s3,.36,4.87-.78a14.37,14.37,0,0,0,4.94-5.68,14.83,14.83,0,0,0,1.75-7.23c-.12-2.2-.94-3.8-2.31-4.5A3.59,3.59,0,0,0,197.56,249Z" style="opacity: 0.2; transform-origin: 194.566px 258.483px;" class="animable" id="el7znxjt6owes"></path></g><path d="M227.89,288.42h-.24c-3.34-.27-5.69-5.16-5.23-10.9.44-5.59,3.36-10,6.59-10l.28,0c3.34.26,5.68,5.15,5.23,10.89C234,284.53,230.76,288.42,227.89,288.42ZM229,267.81c-3.1,0-5.91,4.27-6.34,9.73s1.8,10.37,5,10.63c2.76.22,6.14-3.72,6.61-9.72h0c.44-5.6-1.8-10.37-5-10.62Z" style="fill: #4F6B96; transform-origin: 228.469px 277.97px;" id="eliiv8ia5u4b" class="animable"></path><g id="el7qpr99fwe5a"><path d="M227.89,288.42h-.24c-3.34-.27-5.69-5.16-5.23-10.9.44-5.59,3.36-10,6.59-10l.28,0c3.34.26,5.68,5.15,5.23,10.89C234,284.53,230.76,288.42,227.89,288.42ZM229,267.81c-3.1,0-5.91,4.27-6.34,9.73s1.8,10.37,5,10.63c2.76.22,6.14-3.72,6.61-9.72h0c.44-5.6-1.8-10.37-5-10.62Z" style="opacity: 0.2; transform-origin: 228.469px 277.97px;" class="animable" id="el72jd2qyt7xk"></path></g><path d="M263.72,192.78a9.06,9.06,0,0,1-3.52-.7c-5.58-2.33-7.78-9.81-4.92-16.69a15.15,15.15,0,0,1,6.63-7.58,9.56,9.56,0,0,1,14.32,6,15.16,15.16,0,0,1-.71,10h0a15.15,15.15,0,0,1-6.63,7.58A10.8,10.8,0,0,1,263.72,192.78Zm3.35-26.1a10.53,10.53,0,0,0-5,1.35,14.9,14.9,0,0,0-6.52,7.46c-2.81,6.75-.66,14.09,4.79,16.36a9.71,9.71,0,0,0,8.47-.67,14.9,14.9,0,0,0,6.52-7.46l.11.05-.11-.05a14.91,14.91,0,0,0,.7-9.87,9.7,9.7,0,0,0-5.49-6.49A9,9,0,0,0,267.07,166.68Z" style="fill: #4F6B96; transform-origin: 265.395px 179.588px;" id="el3vlcdtb41r3" class="animable"></path><g id="elz6x3gjxwgx"><path d="M263.72,192.78a9.06,9.06,0,0,1-3.52-.7c-5.58-2.33-7.78-9.81-4.92-16.69a15.15,15.15,0,0,1,6.63-7.58,9.56,9.56,0,0,1,14.32,6,15.16,15.16,0,0,1-.71,10h0a15.15,15.15,0,0,1-6.63,7.58A10.8,10.8,0,0,1,263.72,192.78Zm3.35-26.1a10.53,10.53,0,0,0-5,1.35,14.9,14.9,0,0,0-6.52,7.46c-2.81,6.75-.66,14.09,4.79,16.36a9.71,9.71,0,0,0,8.47-.67,14.9,14.9,0,0,0,6.52-7.46l.11.05-.11-.05a14.91,14.91,0,0,0,.7-9.87,9.7,9.7,0,0,0-5.49-6.49A9,9,0,0,0,267.07,166.68Z" style="opacity: 0.2; transform-origin: 265.395px 179.588px;" class="animable" id="el4uji5xf7tqa"></path></g><path d="M195.43,144.12l11.63-5.71s-6.31-15.49-12.9-14.12C187.35,125.7,189.31,132.38,195.43,144.12Z" style="fill: #4F6B96; transform-origin: 198.466px 134.162px;" id="el5cei738aacc" class="animable"></path><g id="elzkng6uawqhc"><path d="M195.43,144.12l11.63-5.71s-6.31-15.49-12.9-14.12C187.35,125.7,189.31,132.38,195.43,144.12Z" style="opacity: 0.2; transform-origin: 198.466px 134.162px;" class="animable" id="elh7dln898gjv"></path></g><path d="M201,134.25l5.2,3s.38-10.9-2.18-11.4S200.42,128.39,201,134.25Z" style="fill: #4F6B96; transform-origin: 203.532px 131.523px;" id="ellf2vympzbih" class="animable"></path><g id="elbcd1yevakk"><path d="M201,134.25l5.2,3s.38-10.9-2.18-11.4S200.42,128.39,201,134.25Z" style="opacity: 0.2; transform-origin: 203.532px 131.523px;" class="animable" id="elz3614tu98f7"></path></g><path d="M307.68,238.17l-11.61-5.77s-8.46,14.44-3.36,18.84C298,255.79,302.08,250.17,307.68,238.17Z" style="fill: #4F6B96; transform-origin: 299.378px 242.606px;" id="el6uh6vktojq7" class="animable"></path><g id="el6qlp2xuwaji"><path d="M307.68,238.17l-11.61-5.77s-8.46,14.44-3.36,18.84C298,255.79,302.08,250.17,307.68,238.17Z" style="opacity: 0.2; transform-origin: 299.378px 242.606px;" class="animable" id="el8s8t0ffhkri"></path></g><path d="M296.47,239.77l-.75-6s-8.89,6.33-7.72,8.66S292.15,243.77,296.47,239.77Z" style="fill: #4F6B96; transform-origin: 292.182px 238.72px;" id="el3ipp0xog46i" class="animable"></path><g id="el4kboey7sngi"><path d="M296.47,239.77l-.75-6s-8.89,6.33-7.72,8.66S292.15,243.77,296.47,239.77Z" style="opacity: 0.2; transform-origin: 292.182px 238.72px;" class="animable" id="elv5zd1xx0vx8"></path></g><g id="ela3qosfv8gfg"><rect x="302.3" y="186.68" width="10.01" height="6.42" style="fill: #4F6B96; transform-origin: 307.305px 189.89px; transform: rotate(-26.81deg);" class="animable" id="el125ojz0ywxi"></rect></g><g id="elvqg9uxo6nfl"><rect x="302.3" y="186.68" width="10.01" height="6.42" style="opacity: 0.2; transform-origin: 307.305px 189.89px; transform: rotate(-26.81deg);" class="animable" id="el5hji5eoy9p6"></rect></g><path d="M276.64,215.47a.64.64,0,1,1,.67-.42A.57.57,0,0,1,276.64,215.47Z" style="fill: #4F6B96; transform-origin: 276.708px 214.838px;" id="ellrb7fouwq07" class="animable"></path><path d="M275.75,217.94a.64.64,0,0,1,.42-1.17.64.64,0,0,1-.42,1.17Z" style="fill: #4F6B96; transform-origin: 275.96px 217.355px;" id="eloeazesp567c" class="animable"></path><path d="M274.86,220.4a.64.64,0,1,1,.66-.42A.56.56,0,0,1,274.86,220.4Z" style="fill: #4F6B96; transform-origin: 274.918px 219.767px;" id="elz4onzjg7jyl" class="animable"></path><path d="M277.53,217.19a.64.64,0,1,1,.66-.42A.56.56,0,0,1,277.53,217.19Z" style="fill: #4F6B96; transform-origin: 277.588px 216.557px;" id="elopy92ajfgr9" class="animable"></path><path d="M276.64,219.65a.64.64,0,1,1,.66-.42A.56.56,0,0,1,276.64,219.65Z" style="fill: #4F6B96; transform-origin: 276.698px 219.017px;" id="elxrxu3qf71an" class="animable"></path><path d="M275.75,222.12a.56.56,0,0,1-.24-.75.49.49,0,1,1,.9.32A.56.56,0,0,1,275.75,222.12Z" style="fill: #4F6B96; transform-origin: 275.968px 221.534px;" id="elrx6wmxz5gh" class="animable"></path><g id="elgbyx3raqkmw"><g style="opacity: 0.2; transform-origin: 276.253px 218.163px;" class="animable" id="elstnhjtswovo"><path d="M276.64,215.47a.64.64,0,1,1,.67-.42A.57.57,0,0,1,276.64,215.47Z" id="elc1gidnpwrtl" class="animable" style="transform-origin: 276.708px 214.838px;"></path><path d="M275.75,217.94a.64.64,0,0,1,.42-1.17.64.64,0,0,1-.42,1.17Z" id="elqv8s66uepp" class="animable" style="transform-origin: 275.96px 217.355px;"></path><path d="M274.86,220.4a.64.64,0,1,1,.66-.42A.56.56,0,0,1,274.86,220.4Z" id="eljw23kau07lg" class="animable" style="transform-origin: 274.918px 219.767px;"></path><path d="M277.53,217.19a.64.64,0,1,1,.66-.42A.56.56,0,0,1,277.53,217.19Z" id="elf00if8vhv8l" class="animable" style="transform-origin: 277.588px 216.557px;"></path><path d="M276.64,219.65a.64.64,0,1,1,.66-.42A.56.56,0,0,1,276.64,219.65Z" id="elq7887taxat" class="animable" style="transform-origin: 276.698px 219.017px;"></path><path d="M275.75,222.12a.56.56,0,0,1-.24-.75.49.49,0,1,1,.9.32A.56.56,0,0,1,275.75,222.12Z" id="el0tcyhdr05gqn" class="animable" style="transform-origin: 275.968px 221.534px;"></path></g></g></g><defs>     <filter id="active" height="200%">         <feMorphology in="SourceAlpha" result="DILATED" operator="dilate" radius="2"></feMorphology>                <feFlood flood-color="#32DFEC" flood-opacity="1" result="PINK"></feFlood>        <feComposite in="PINK" in2="DILATED" operator="in" result="OUTLINE"></feComposite>        <feMerge>            <feMergeNode in="OUTLINE"></feMergeNode>            <feMergeNode in="SourceGraphic"></feMergeNode>        </feMerge>    </filter>    <filter id="hover" height="200%">        <feMorphology in="SourceAlpha" result="DILATED" operator="dilate" radius="2"></feMorphology>                <feFlood flood-color="#ff0000" flood-opacity="0.5" result="PINK"></feFlood>        <feComposite in="PINK" in2="DILATED" operator="in" result="OUTLINE"></feComposite>        <feMerge>            <feMergeNode in="OUTLINE"></feMergeNode>            <feMergeNode in="SourceGraphic"></feMergeNode>        </feMerge>            <feColorMatrix type="matrix" values="0   0   0   0   0                0   1   0   0   0                0   0   0   0   0                0   0   0   1   0 "></feColorMatrix>    </filter></defs></svg>